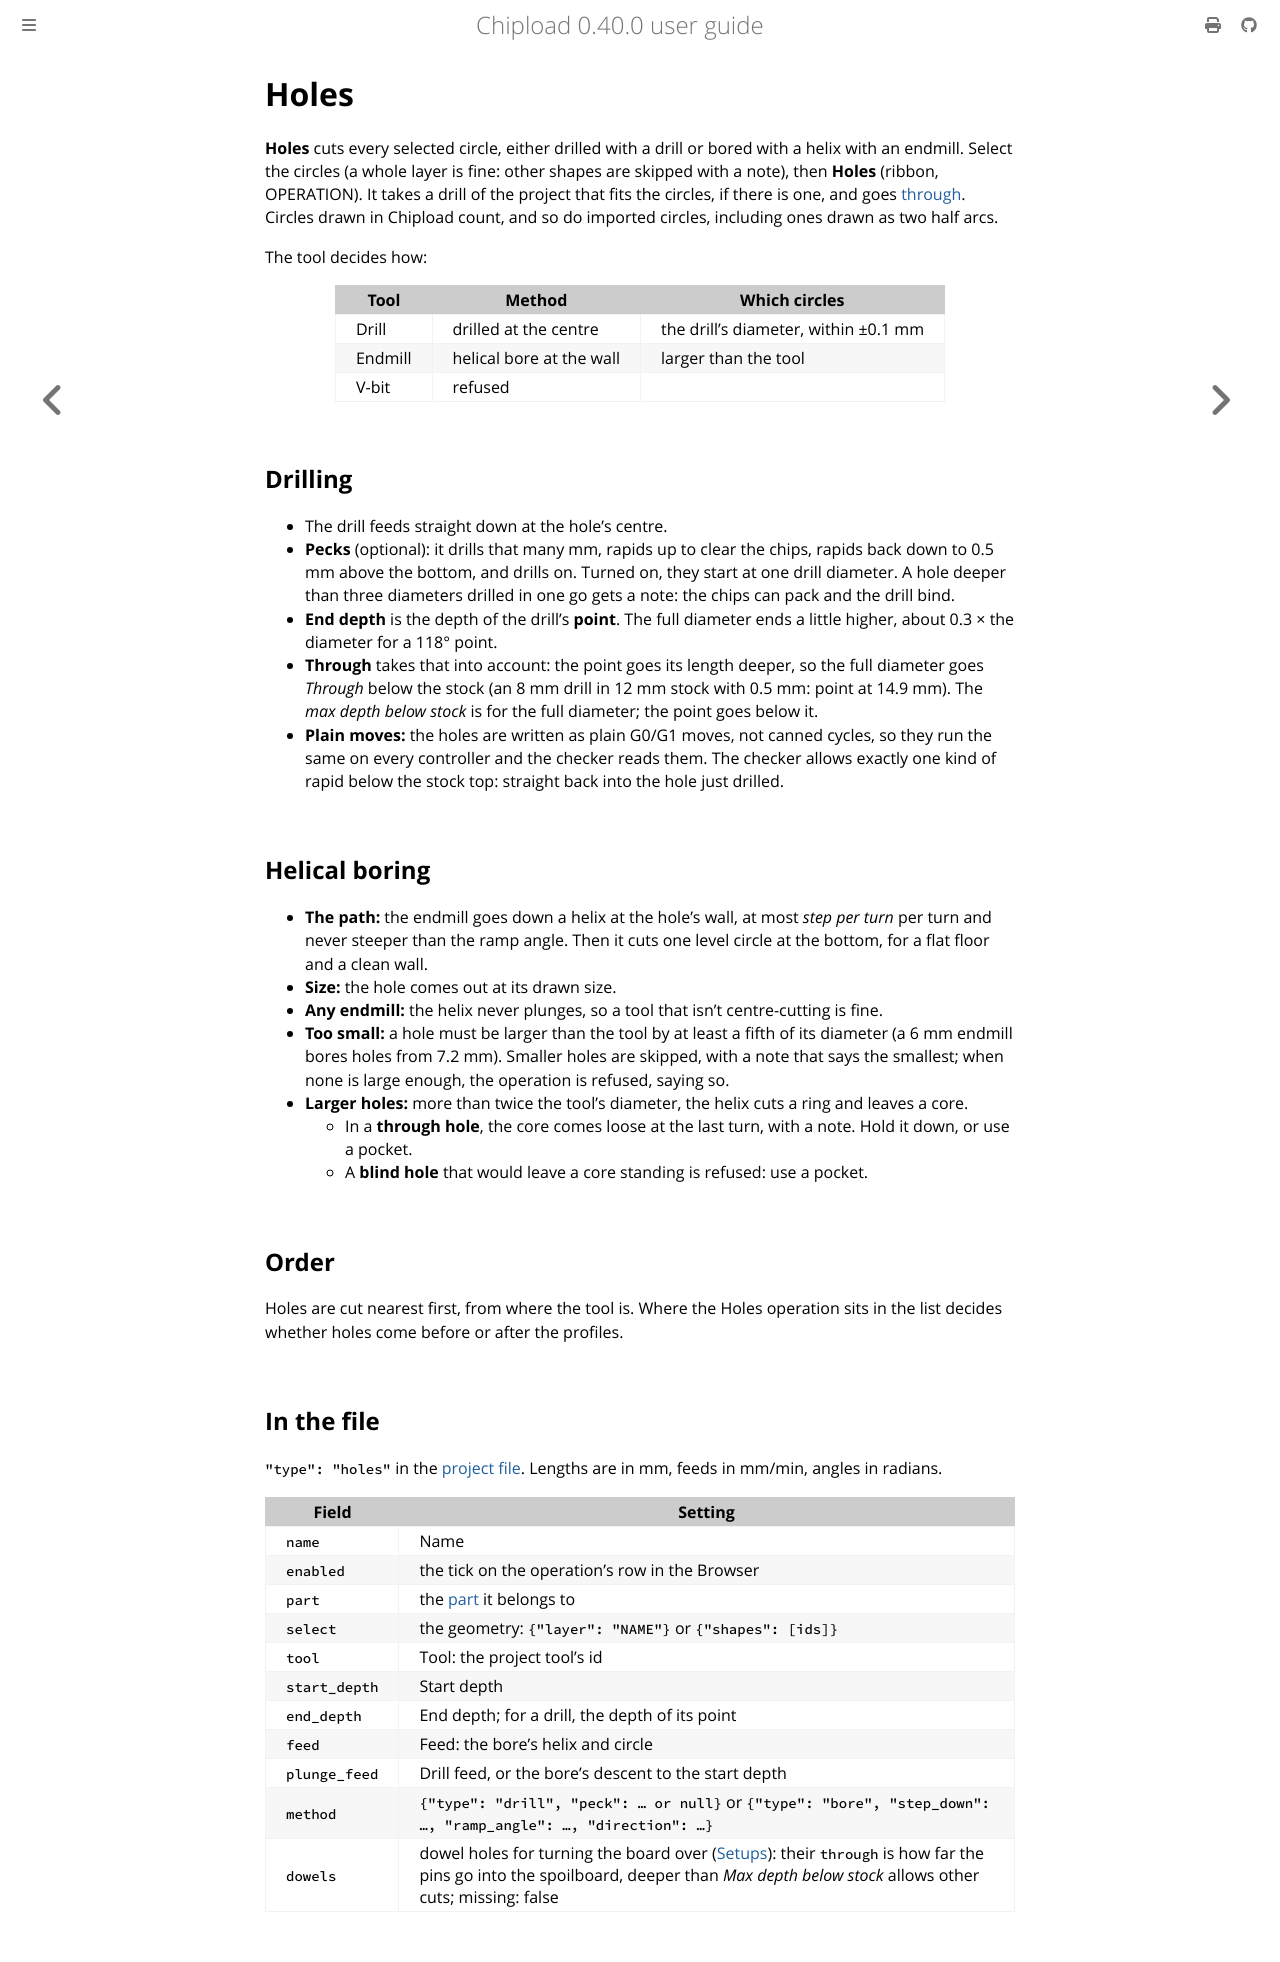

repository: chipload/chipload · page: operations/holes.html · generator: mdbook

# Holes

**Holes** cuts every selected circle, either drilled with a drill or bored with a helix
with an endmill. Select the circles (a whole layer is fine: other shapes are skipped with a
note), then **Holes** (ribbon, OPERATION). It takes a drill of the project that fits the
circles, if there is one, and goes [through](../concepts/depths.md#start-and-end-depth). Circles drawn in Chipload count, and so do imported circles,
including ones drawn as two half arcs.

The tool decides how:

| Tool | Method | Which circles |
|---|---|---|
| Drill | drilled at the centre | the drill's diameter, within ±0.1 mm |
| Endmill | helical bore at the wall | larger than the tool |
| V-bit | refused | |

## Drilling

- The drill feeds straight down at the hole's centre.
- **Pecks** (optional): it drills that many mm, rapids up to clear the chips, rapids back
  down to 0.5 mm above the bottom, and drills on. Turned on, they start at one drill
  diameter. A hole deeper than three diameters drilled in one go gets a note: the chips
  can pack and the drill bind.
- **End depth** is the depth of the drill's **point**. The full diameter ends a little
  higher, about 0.3 × the diameter for a 118° point.
- **Through** takes that into account: the point goes its length deeper, so the full
  diameter goes *Through* below the stock (an 8 mm drill in 12 mm stock with 0.5 mm: point
  at 14.9 mm). The *max depth below stock* is for the full diameter; the point goes below it.
- **Plain moves:** the holes are written as plain G0/G1 moves, not canned cycles, so they
  run the same on every controller and the checker reads them. The checker allows exactly
  one kind of rapid below the stock top: straight back into the hole just drilled.

## Helical boring

- **The path:** the endmill goes down a helix at the hole's wall, at most *step per turn*
  per turn and never steeper than the ramp angle. Then it cuts one level circle at the
  bottom, for a flat floor and a clean wall.
- **Size:** the hole comes out at its drawn size.
- **Any endmill:** the helix never plunges, so a tool that isn't centre-cutting is fine.
- **Too small:** a hole must be larger than the tool by at least a fifth of its diameter (a
  6 mm endmill bores holes from 7.2 mm). Smaller holes are skipped, with a note that says
  the smallest; when none is large enough, the operation is refused, saying so.
- **Larger holes:** more than twice the tool's diameter, the helix cuts a ring and leaves a
  core.
  - In a **through hole**, the core comes loose at the last turn, with a note. Hold it down,
    or use a pocket.
  - A **blind hole** that would leave a core standing is refused: use a pocket.

## Order

Holes are cut nearest first, from where the tool is. Where the Holes operation sits in the
list decides whether holes come before or after the profiles.

## In the file

`"type": "holes"` in the [project file](../reference/project-file.md#operation). Lengths are
in mm, feeds in mm/min, angles in radians.

| Field | Setting |
|---|---|
| `name` | Name |
| `enabled` | the tick on the operation's row in the Browser |
| `part` | the [part](parts.md) it belongs to |
| `select` | the geometry: `{"layer": "NAME"}` or `{"shapes": [ids]}` |
| `tool` | Tool: the project tool's id |
| `start_depth` | Start depth |
| `end_depth` | End depth; for a drill, the depth of its point |
| `feed` | Feed: the bore's helix and circle |
| `plunge_feed` | Drill feed, or the bore's descent to the start depth |
| `method` | `{"type": "drill", "peck": … or null}` or `{"type": "bore", "step_down": …, "ramp_angle": …, "direction": …}` |
| `dowels` | dowel holes for turning the board over ([Setups](../concepts/setups.md#the-back-side-experimental)): their `through` is how far the pins go into the spoilboard, deeper than *Max depth below stock* allows other cuts; missing: false |
